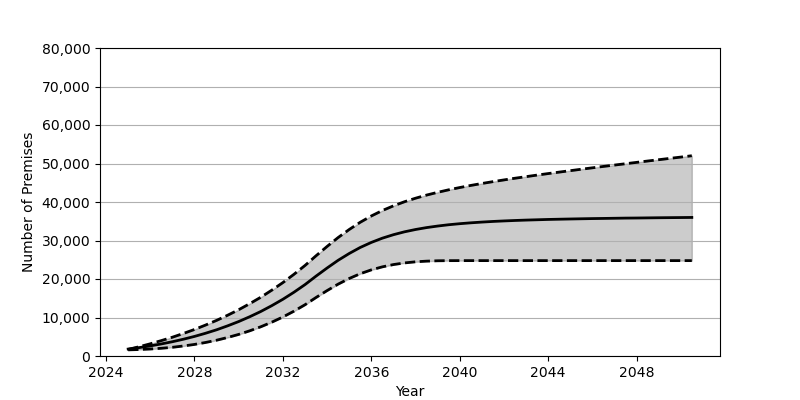

The table this chart was drawn from, first rows:
Date, Low, Base, High
2025-01, 1593, 1801, 1715
2025-07, 1682, 2180, 2411
2026-01, 1815, 2626, 3170
2026-07, 2004, 3130, 3996
2027-01, 2259, 3707, 4878
2027-07, 2598, 4352, 5850
2028-01, 3005, 5084, 6891
2028-07, 3508, 5902, 8029
2029-01, 4102, 6810, 9257
2029-07, 4805, 7829, 10582
2030-01, 5610, 8951, 12023
2030-07, 6536, 10191, 13584
2031-01, 7591, 11562, 15268
2031-07, 8783, 13072, 17096
2032-01, 10132, 14734, 19071
2032-07, 11638, 16555, 21212
2033-01, 13320, 18551, 23522
2033-07, 15191, 20740, 26025
2034-01, 16998, 22863, 28466
2034-07, 18662, 24850, 30764
2035-01, 20134, 26627, 32862
2035-07, 21365, 28186, 34732
2036-01, 22373, 29501, 36373
2036-07, 23155, 30603, 37786
2037-01, 23751, 31511, 39006
2037-07, 24173, 32250, 40063
2038-01, 24467, 32857, 40987
2038-07, 24637, 33350, 41795
2039-01, 24734, 33754, 42515
2039-07, 24767, 34091, 43164
2040-01, 24774, 34365, 43758
2040-07, 24774, 34591, 44303
2041-01, 24774, 34784, 44810
2041-07, 24774, 34948, 45283
2042-01, 24774, 35083, 45738
2042-07, 24774, 35200, 46173
2043-01, 24774, 35301, 46585
2043-07, 24774, 35384, 46989
2044-01, 24774, 35467, 47386
2044-07, 24774, 35529, 47765
2045-01, 24774, 35588, 48140
2045-07, 24774, 35642, 48512
2046-01, 24774, 35693, 48881
2046-07, 24774, 35731, 49239
2047-01, 24774, 35775, 49592
2047-07, 24774, 35817, 49941
2048-01, 24774, 35841, 50292
2048-07, 24774, 35875, 50644
2049-01, 24774, 35910, 50986
2049-07, 24774, 35936, 51329
2050-01, 24774, 35961, 51669
2050-07, 24774, 35988, 52015
